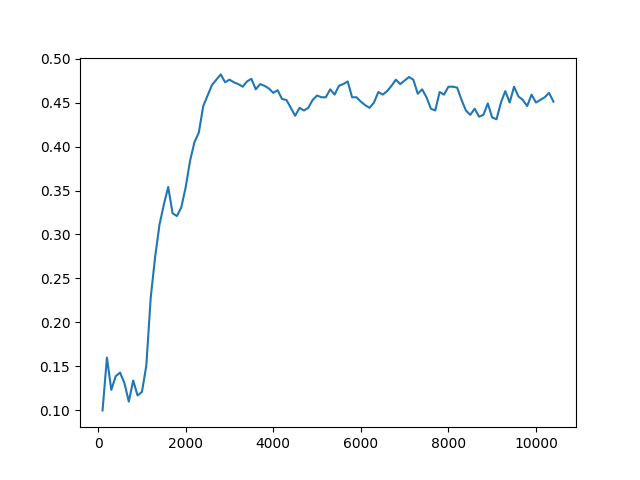

The data file committed next to this chart (first rows):
Timestep, Episode, Reward, Exploration
0, 0, 0.5, None
1, 0, -1, None
2, 0, 0.5, None
3, 0, 0.5, None
4, 1, 0.5, None
5, 1, -1, None
6, 1, 0.5, None
7, 1, 0.5, None
8, 1, -1, None
9, 2, 0.5, None
10, 2, -1, None
11, 2, 0.5, None
12, 2, 0.5, None
13, 2, 0.5, None
14, 3, 0.5, None
15, 3, 0.5, None
16, 4, 1, None
17, 4, 0.5, None
18, 4, 0.5, None
19, 4, 0.5, None
20, 4, 0.5, None
21, 5, -1, None
22, 5, 0.5, None
23, 5, 0.5, None
24, 5, -1, None
25, 5, 0.5, None
26, 6, 0.5, None
27, 6, 0.5, None
28, 6, 0.5, None
29, 6, 0.5, None
30, 6, -1, None
31, 7, 0.5, None
32, 7, 0.5, None
33, 7, -1, None
34, 7, 0.5, None
35, 7, 0.5, None
36, 8, 0.5, None
37, 8, -1, None
38, 8, -1, None
39, 8, 0.5, None
40, 8, 0.5, None
41, 9, 0.5, None
42, 9, 0.5, None
43, 9, 0.5, None
44, 9, 0.5, None
45, 9, -1, None
46, 10, -1, None
47, 10, 0.5, None
48, 10, -1, None
49, 10, 0.5, None
50, 10, 0.5, None
51, 11, -1, None
52, 11, 0.5, None
53, 11, 0.5, None
54, 11, 0.5, None
55, 11, -1, None
56, 12, 0.5, None
57, 12, 0.5, None
58, 12, 0.5, None
59, 13, 1, None
... 49,940 more rows
